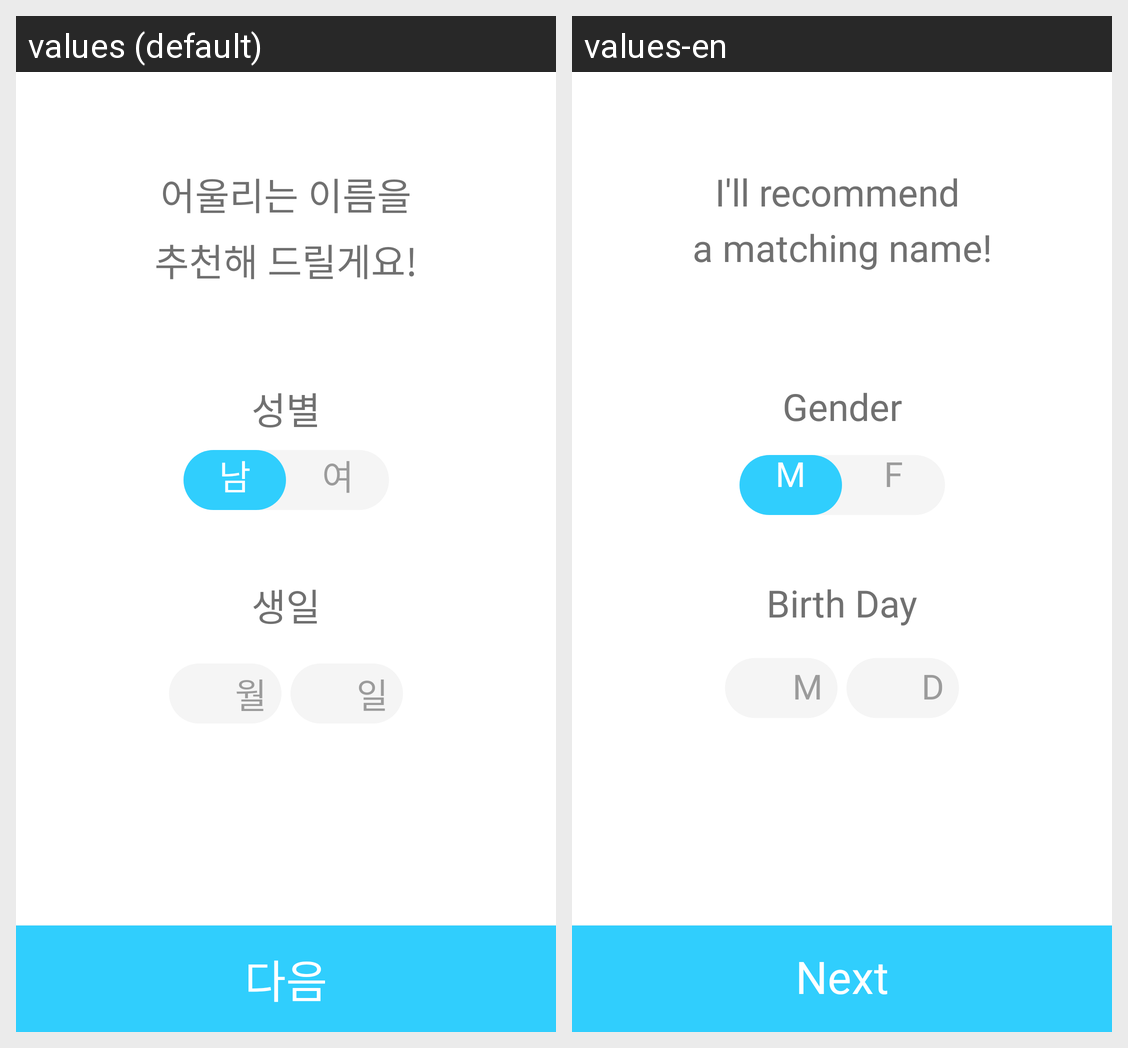

The Android screen above is rendered under two locales of the same app. Produce the string resources it draws, with the default and per-locale values.
Android screen res/layout/activity_gender_birth_input.xml rendered under 2 locales, left to right: values (default), values-en. Device: Nexus 5 (rendered at 1080×1920; each locale shown at half size, 540×960, under a caption strip naming it); theme AppTheme.
Strings drawn on this screen, with the default value and each locale's value (text and hints the layout hard-codes, and strings that could not be matched under every locale, appear in the picture but are not listed):

tv_guide_info_enter
  values: 어울리는 이름을
      추천해 드릴게요!
  values-en: I'll recommend 
      a matching name!

btn_next_info_enter
  values: 다음
  values-en: Next

tv_month_info_enter
  values: 월
  values-en: M

tv_day_info_enter
  values: 일
  values-en: D

tv_birthday_info_enter
  values: 생일
  values-en: Birth Day

tv_gender_info_enter
  values: 성별
  values-en: Gender

tv_male_info_enter
  values: 남
  values-en: M

tv_female_info_enter
  values: 여
  values-en: F
